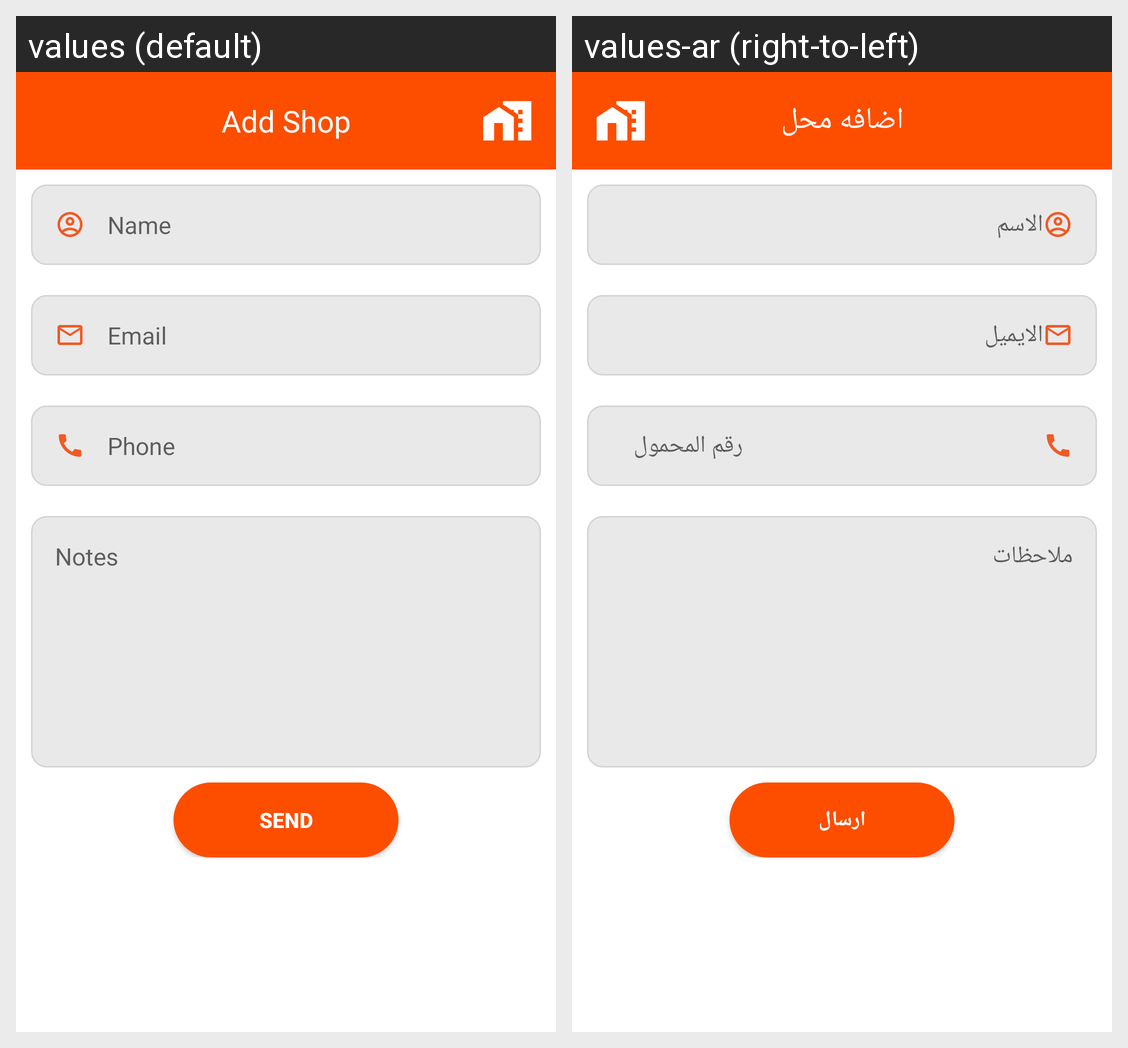

Here is an Android app screen in its default locale and in the app's own translations. Write out the translated-string differences for the strings that appear on this screen.
Android screen res/layout/activity_add_shop.xml rendered under 2 locales, left to right: values (default), values-ar (right-to-left). Device: Nexus 5 (rendered at 1080×1920; each locale shown at half size, 540×960, under a caption strip naming it); theme Theme.Wffr.
Strings drawn on this screen, with the default value and each locale's value (text and hints the layout hard-codes, and strings that could not be matched under every locale, appear in the picture but are not listed):

add_shop
  values: Add Shop
  values-ar: اضافه محل

name
  values: Name
  values-ar: الاسم

email
  values: Email
  values-ar: الايميل

phone
  values: Phone
  values-ar: رقم المحمول

notes
  values: Notes
  values-ar: ملاحظات

send
  values: Send
  values-ar: ارسال
